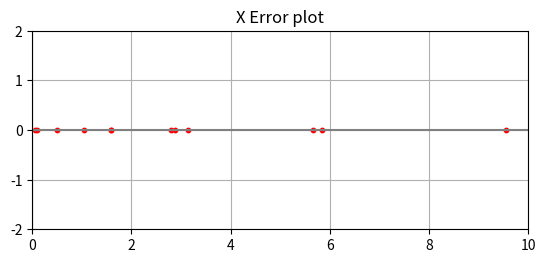

Reproduce this figure in Python.
import numpy as np
from numpy import random
import matplotlib.pyplot as plt
from matplotlib.patches import Ellipse
import matplotlib.transforms as transforms

def confidence_ellipse(x, y, ax, n_std=3.0, facecolor='none', **kwargs):
    """
    Create a plot of the covariance confidence ellipse of *x* and *y*.

    Parameters
    ----------
    x, y : array-like, shape (n, )
        Input data.

    ax : matplotlib.axes.Axes
        The axes object to draw the ellipse into.

    n_std : float
        The number of standard deviations to determine the ellipse's radiuses.

    **kwargs
        Forwarded to `~matplotlib.patches.Ellipse`

    Returns
    -------
    matplotlib.patches.Ellipse
    """
    if x.size != y.size:
        raise ValueError("x and y must be the same size")

    cov = np.cov(x, y)
    pearson = cov[0, 1]/np.sqrt(cov[0, 0] * cov[1, 1])
    # Using a special case to obtain the eigenvalues of this
    # two-dimensional dataset.
    ell_radius_x = np.sqrt(1 + pearson)
    ell_radius_y = np.sqrt(1 - pearson)
    ellipse = Ellipse((0, 0), width=ell_radius_x * 2, height=ell_radius_y * 2,
                      facecolor=facecolor, **kwargs)

    # Calculating the standard deviation of x from
    # the squareroot of the variance and multiplying
    # with the given number of standard deviations.
    scale_x = np.sqrt(cov[0, 0]) * n_std
    mean_x = np.mean(x)

    # calculating the standard deviation of y ...
    scale_y = np.sqrt(cov[1, 1]) * n_std
    mean_y = np.mean(y)

    transf = transforms.Affine2D() \
        .rotate_deg(45) \
        .scale(scale_x, scale_y) \
        .translate(mean_x, mean_y)

    ellipse.set_transform(transf + ax.transData)
    return ax.add_patch(ellipse)


numSamp = 12

mu_x1, sigma_x1 = 0, 4 # mean and standard deviation
mu_y1, sigma_y1 = 0, 0.0000001
# mu_x2, sigma_x2 = 0, 2 # mean and standard deviation
# mu_y2, sigma_y2 = 0, 2
x1 = np.random.normal(mu_x1, sigma_x1, numSamp)
y1 = np.random.normal(mu_y1, sigma_y1, numSamp)
absX = [abs(ele) for ele in x1]
# x2 = np.random.normal(mu_x2, sigma_x2, numSamp)
# y2 = np.random.normal(mu_y2, sigma_y2, numSamp)

# Plot Limits
limGr = 10
xLimits = (-1*0,limGr)
yLimits = (-1*2,2)

fig, axs = plt.subplots(1,1)

# plotting
axs.set_title("X Error plot")
axs.axvline(c='grey', lw=1.5)
axs.axhline(c='grey', lw=1.5)
axs.scatter(absX, y1, color ="red", s=10)
# axs.scatter(x2, y2, color ="green")

# confidence_ellipse(x1, y1, axs, n_std=1.960, edgecolor="red")
# confidence_ellipse(x1, y1, axs, n_std=1.1774, edgecolor="blue")
# confidence_ellipse(x2, y2, axs, n_std=1.960, edgecolor="green")

# for i in range(len(x1)):
#     axs.arrow(x1[i], y1[i], (x2[i]-x1[i]), (y2[i]-y1[i]),color = "blue",
#     head_width=0.3, lw=0.2, shape="full", length_includes_head=True )

axs.grid()
axs.set_aspect('equal', 'box')
axs.set(xlim=xLimits, ylim=yLimits)
plt.show()
